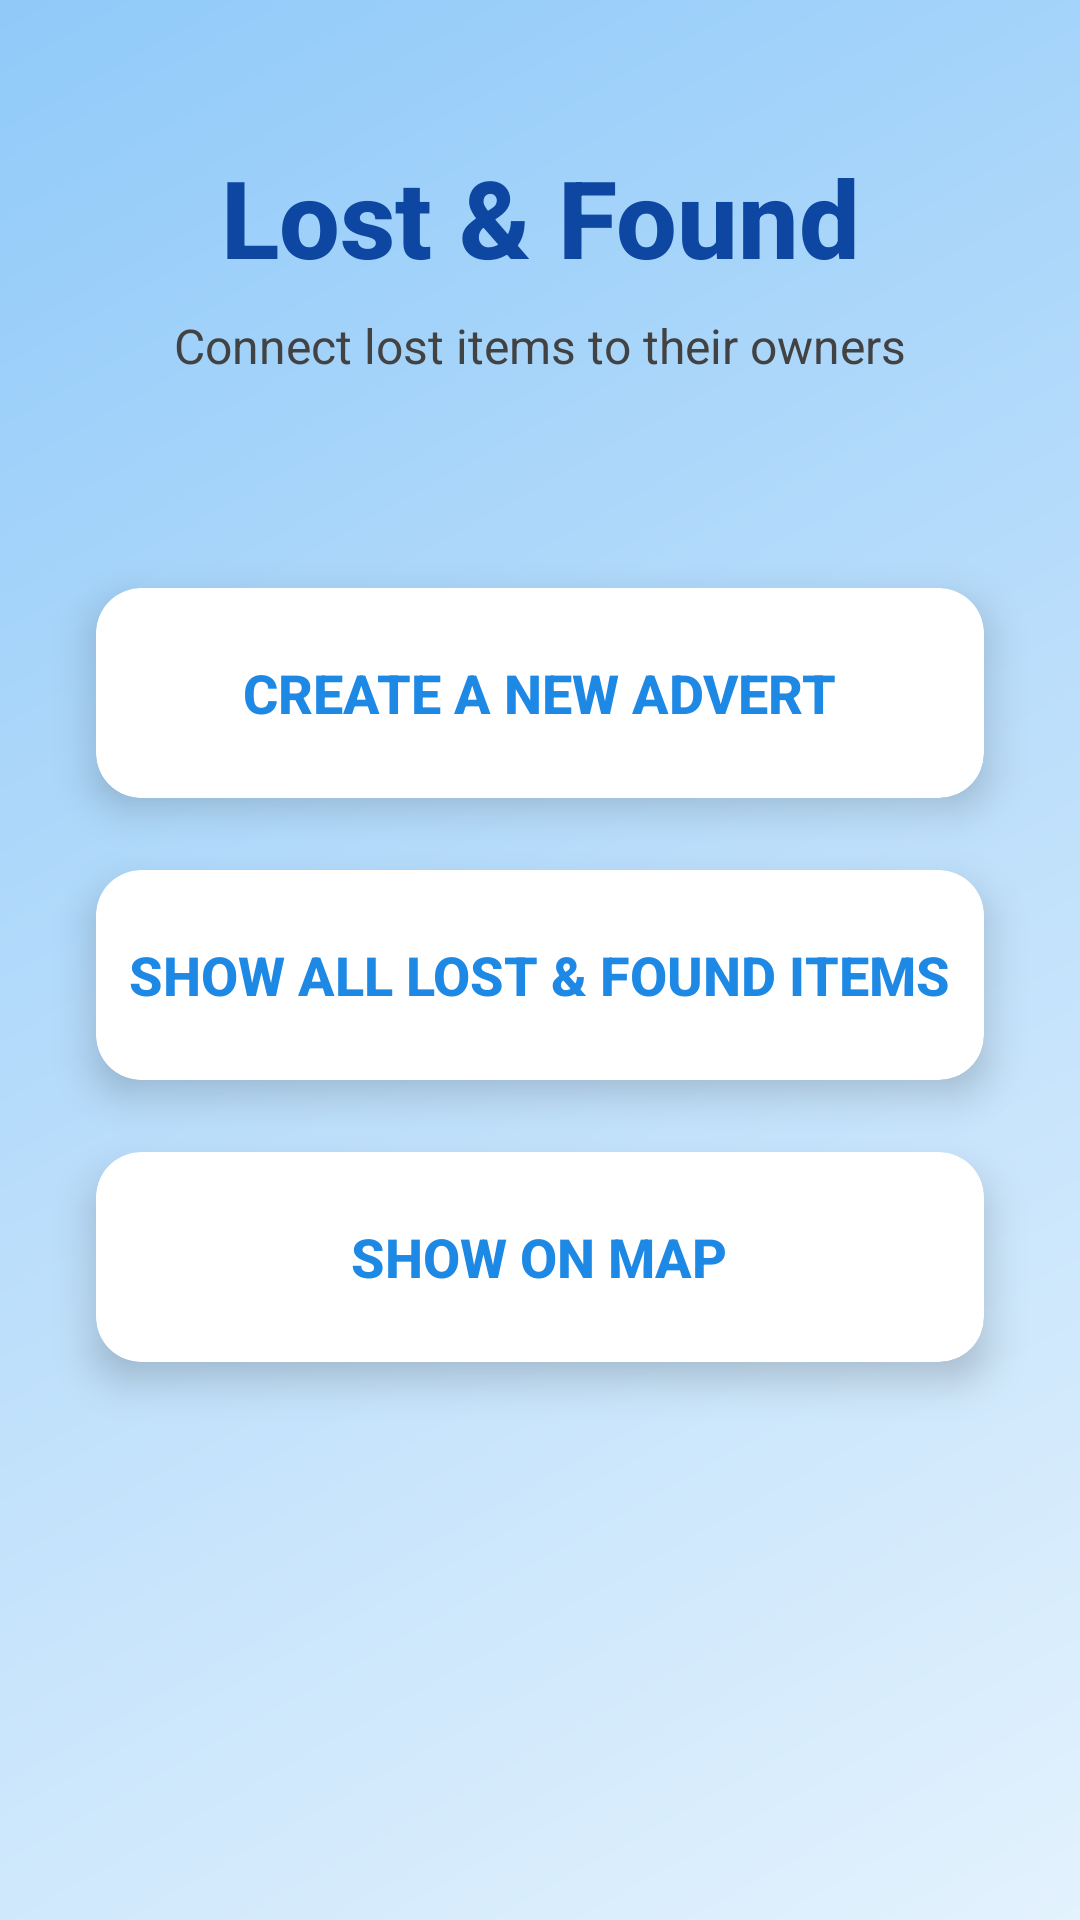

Produce the Android XML layout that renders to this screen, including the resource entries it uses.
<!-- AndroidManifest.xml: activity theme Theme.EnhanceLostAndFoundApp -->
<!-- res/layout/activity_main.xml -->
<androidx.constraintlayout.widget.ConstraintLayout
    xmlns:android="http://schemas.android.com/apk/res/android"
    xmlns:app="http://schemas.android.com/apk/res-auto"
    xmlns:tools="http://schemas.android.com/tools"
    android:layout_width="match_parent"
    android:layout_height="match_parent"
    android:background="@drawable/bg_gradient"
    tools:context=".MainActivity">

    <TextView
        android:id="@+id/titleTextView"
        android:layout_width="wrap_content"
        android:layout_height="wrap_content"
        android:layout_marginTop="48dp"
        android:text="Lost &amp; Found"
        android:textColor="#0D47A1"
        android:textSize="36sp"
        android:fontFamily="sans-serif-medium"
        android:textStyle="bold"
        app:layout_constraintLeft_toLeftOf="parent"
        app:layout_constraintRight_toRightOf="parent"
        app:layout_constraintTop_toTopOf="parent" />

    <TextView
        android:id="@+id/subtitleTextView"
        android:layout_width="wrap_content"
        android:layout_height="wrap_content"
        android:layout_marginTop="8dp"
        android:text="Connect lost items to their owners"
        android:textColor="#424242"
        android:textSize="16sp"
        android:fontFamily="sans-serif"
        app:layout_constraintLeft_toLeftOf="parent"
        app:layout_constraintRight_toRightOf="parent"
        app:layout_constraintTop_toBottomOf="@id/titleTextView" />

    <androidx.cardview.widget.CardView
        android:id="@+id/createAdvertButton"
        android:layout_width="0dp"
        android:layout_height="70dp"
        android:layout_marginStart="32dp"
        android:layout_marginTop="70dp"
        android:layout_marginEnd="32dp"
        android:clickable="true"
        android:focusable="true"
        android:foreground="?attr/selectableItemBackground"
        app:cardBackgroundColor="#FFFFFF"
        app:cardCornerRadius="15dp"
        app:cardElevation="8dp"
        app:layout_constraintEnd_toEndOf="parent"
        app:layout_constraintStart_toStartOf="parent"
        app:layout_constraintTop_toBottomOf="@id/subtitleTextView">

        <TextView
            android:layout_width="wrap_content"
            android:layout_height="wrap_content"
            android:layout_gravity="center"
            android:text="CREATE A NEW ADVERT"
            android:textColor="#1E88E5"
            android:textSize="18sp"
            android:fontFamily="sans-serif-medium"
            android:textStyle="bold" />
    </androidx.cardview.widget.CardView>

    <androidx.cardview.widget.CardView
        android:id="@+id/showItemsButton"
        android:layout_width="0dp"
        android:layout_height="70dp"
        android:layout_marginStart="32dp"
        android:layout_marginTop="24dp"
        android:layout_marginEnd="32dp"
        android:clickable="true"
        android:focusable="true"
        android:foreground="?attr/selectableItemBackground"
        app:cardBackgroundColor="#FFFFFF"
        app:cardCornerRadius="15dp"
        app:cardElevation="8dp"
        app:layout_constraintEnd_toEndOf="parent"
        app:layout_constraintStart_toStartOf="parent"
        app:layout_constraintTop_toBottomOf="@id/createAdvertButton">

        <TextView
            android:layout_width="wrap_content"
            android:layout_height="wrap_content"
            android:layout_gravity="center"
            android:text="SHOW ALL LOST &amp; FOUND ITEMS"
            android:textColor="#1E88E5"
            android:textSize="18sp"
            android:fontFamily="sans-serif-medium"
            android:textStyle="bold" />
    </androidx.cardview.widget.CardView>

    <androidx.cardview.widget.CardView
        android:id="@+id/showMapButton"
        android:layout_width="0dp"
        android:layout_height="70dp"
        android:layout_marginStart="32dp"
        android:layout_marginTop="24dp"
        android:layout_marginEnd="32dp"
        android:clickable="true"
        android:focusable="true"
        android:foreground="?attr/selectableItemBackground"
        app:cardBackgroundColor="#FFFFFF"
        app:cardCornerRadius="15dp"
        app:cardElevation="8dp"
        app:layout_constraintEnd_toEndOf="parent"
        app:layout_constraintStart_toStartOf="parent"
        app:layout_constraintTop_toBottomOf="@id/showItemsButton">

        <TextView
            android:layout_width="wrap_content"
            android:layout_height="wrap_content"
            android:layout_gravity="center"
            android:text="SHOW ON MAP"
            android:textColor="#1E88E5"
            android:textSize="18sp"
            android:fontFamily="sans-serif-medium"
            android:textStyle="bold" />
    </androidx.cardview.widget.CardView>

    <ImageView
        android:id="@+id/imageView"
        android:layout_width="0dp"
        android:layout_height="0dp"
        android:layout_marginTop="24dp"
        android:alpha="0.1"
        android:contentDescription="Background image"
        app:layout_constraintBottom_toBottomOf="parent"
        app:layout_constraintEnd_toEndOf="parent"
        app:layout_constraintStart_toStartOf="parent"
        app:layout_constraintTop_toBottomOf="@id/showMapButton" />

</androidx.constraintlayout.widget.ConstraintLayout>
<!-- resources referenced by this layout -->
<resources>
  <!-- drawable bg_gradient (drawable) -->
  <?xml version="1.0" encoding="utf-8"?>
  <shape xmlns:android="http://schemas.android.com/apk/res/android"
      android:shape="rectangle">
      <gradient
          android:angle="135"
          android:startColor="#E3F2FD"
          android:centerColor="#BBDEFB"
          android:endColor="#90CAF9"
          android:type="linear" />
      <corners android:radius="0dp" />
  </shape>
  <style name="Theme.EnhanceLostAndFoundApp" parent="Base.Theme.EnhanceLostAndFoundApp" />
  <style name="Base.Theme.EnhanceLostAndFoundApp" parent="Theme.Material3.DayNight.NoActionBar">
          
          
      </style>
</resources>
